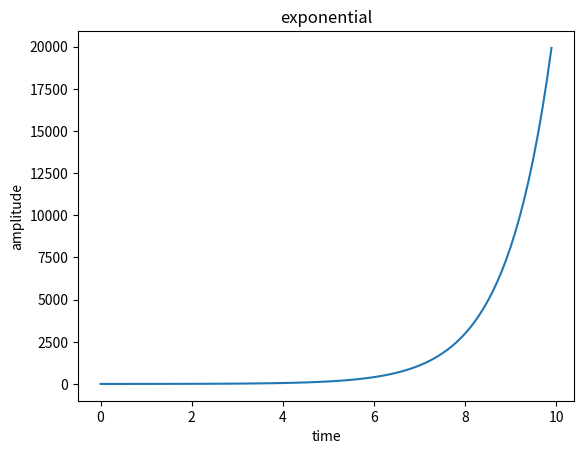
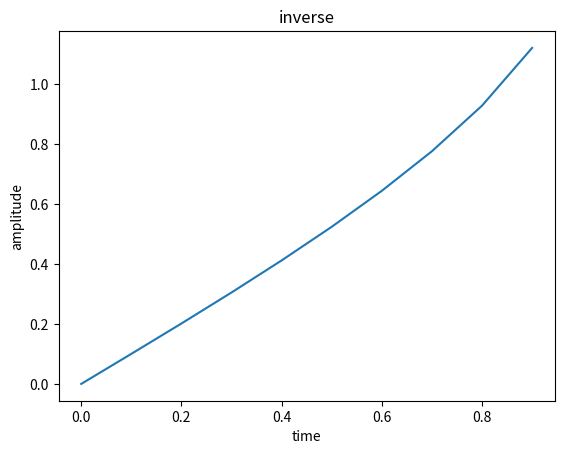
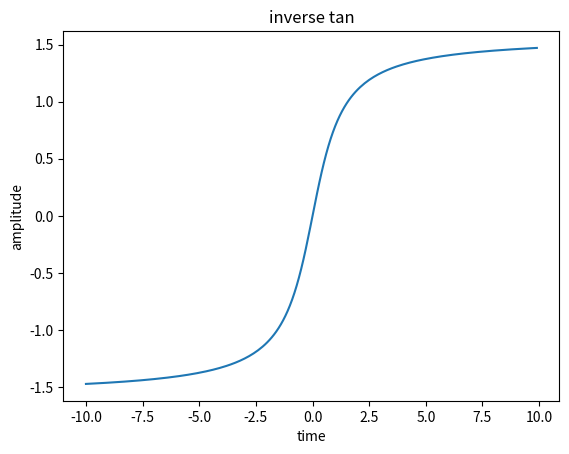
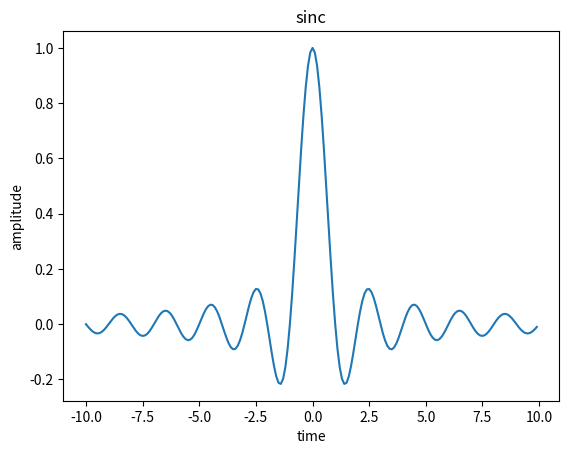

Write Python code to recreate these figures, in order.
import matplotlib.pyplot as plt
import numpy as a
x=a.arange(0,10,0.1)
w=a.arange(0,1,0.1)
b=a.arange(-10,10,0.1)
d=a.arange(-10,10,0.1)
y=a.exp(x)
plt.figure(1)
plt.plot(x,y)
plt.title('exponential')
plt.xlabel('time')
plt.ylabel('amplitude')
z=a.arcsin(w)
plt.figure(2)
plt.plot(w,z)
plt.title('inverse')
plt.xlabel('time')
plt.ylabel('amplitude')
c=a.arctan(b)
plt.figure(3)
plt.plot(b,c)
plt.title('inverse tan')
plt.xlabel('time')
plt.ylabel('amplitude')
e=a.sinc(d)
plt.figure(4)
plt.plot(d,e)
plt.title('sinc')
plt.xlabel('time')
plt.ylabel('amplitude')
plt.show()
